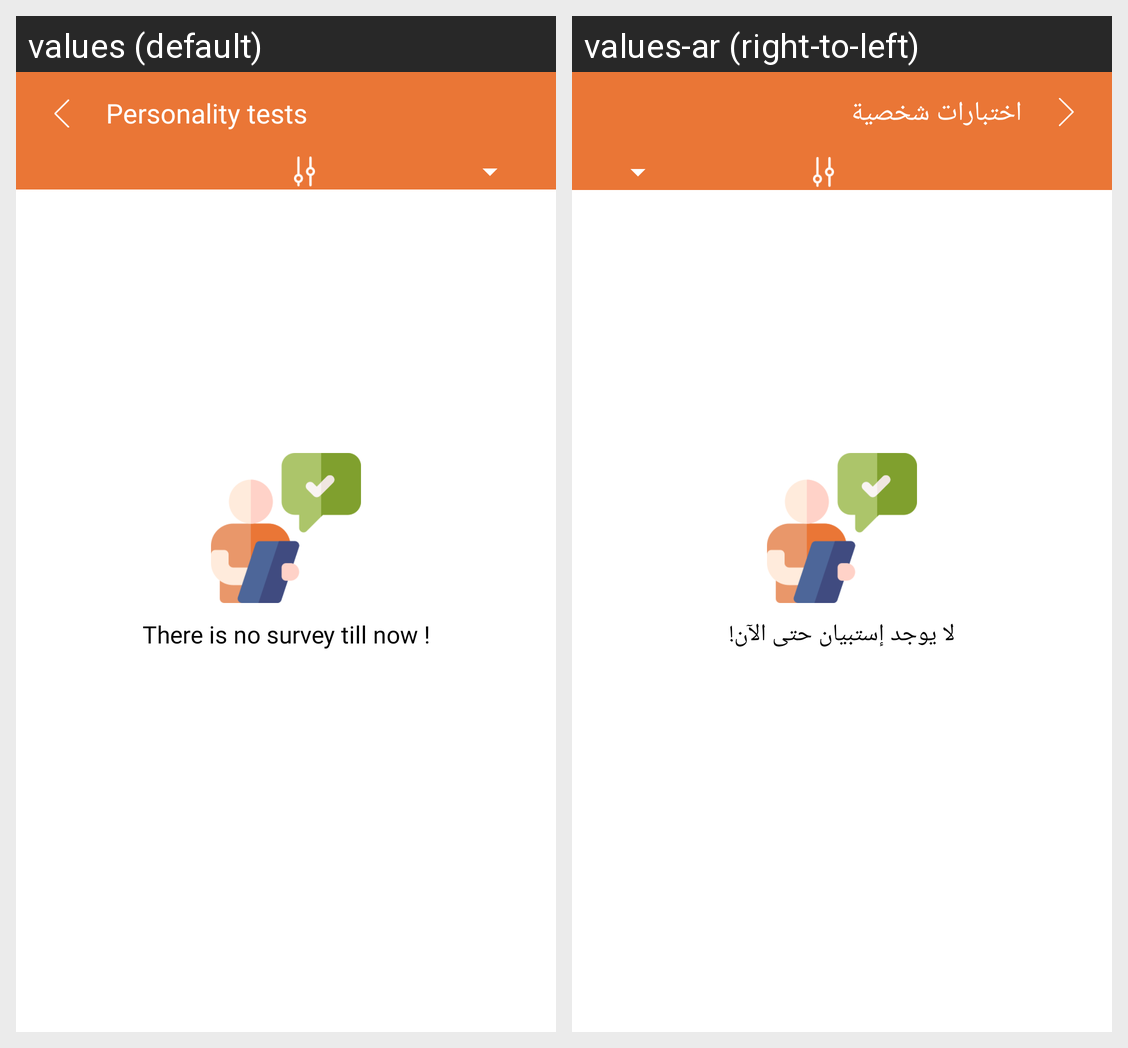

This grid shows one Android layout under two languages. Give, for every string resource on the screen, its name, the default text and each shown locale's text.
Android screen res/layout/activity_survey_list.xml rendered under 2 locales, left to right: values (default), values-ar (right-to-left). Device: Nexus 5 (rendered at 1080×1920; each locale shown at half size, 540×960, under a caption strip naming it); theme AppTheme.NoActionBar.
Strings drawn on this screen, with the default value and each locale's value (text and hints the layout hard-codes, and strings that could not be matched under every locale, appear in the picture but are not listed):

survey
  values: Personality tests
  values-ar: اختبارات شخصية

there_is_no_survey_till_now
  values: There is no survey till now !
  values-ar: لا يوجد إستبيان حتى الآن!
